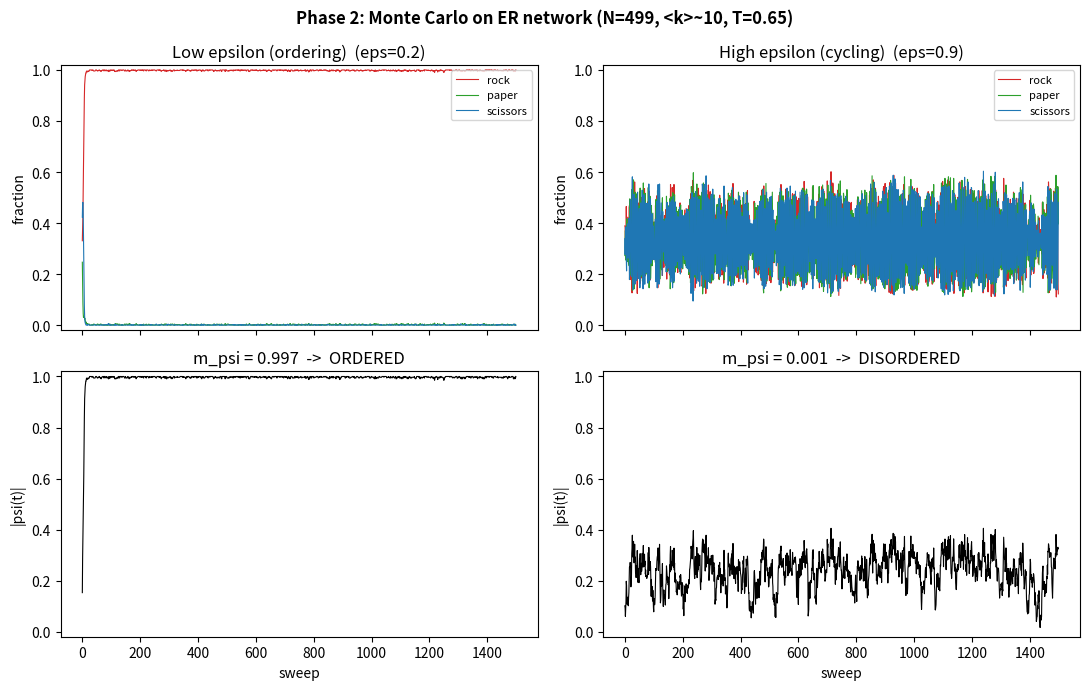

Recreate this plot in Python.
"""
Phase 2: Agent-level Monte Carlo of Potts-RPS dynamics ON A NETWORK.

The conceptual jump from Phase 1:
  Phase 1 (HMF) tracked only POPULATION FRACTIONS and assumed everyone feels
  the average mix. There were no individuals.
  Here, every node is a real AGENT holding one strategy, and it only feels its
  OWN neighbours in the graph. The dynamics are now STOCHASTIC -- run it twice
  and you get different trajectories. This is the "ground truth" the whole
  project's mean-field models try to approximate.

This is the Python version of the original repo's `mc_simulation.cpp`. It is
slow but easy to read and debug; in Phase 3 we port the hot loop to C++.

The Monte Carlo step (Glauber / Metropolis-like):
  1. Pick a random node n.
  2. Propose a different strategy s' (one of the other two, picked at random).
  3. Compute the payoff change if n switched, summed over its neighbours:
        dU = sum_neighbours ( P[s'][neighbour] - P[s][neighbour] )
  4. Accept the switch with probability  logistic(dU / T) = 1/(1+exp(-dU/T)).
     Higher payoff -> more likely to accept; temperature T allows uphill moves.
  One "sweep" = N such attempts (so on average every node is tried once).
"""

import argparse
import numpy as np
import networkx as nx


def build_graph(graph_type, n, avg_degree, seed):
    """Build an ER or BA graph and return neighbour lists (its largest
    connected component, so every node has someone to interact with)."""
    if graph_type == "ER":
        p = avg_degree / (n - 1)
        G = nx.erdos_renyi_graph(n, p, seed=seed)
    elif graph_type == "BA":
        m = max(1, avg_degree // 2)          # BA adds m edges/node -> <k> ~ 2m
        G = nx.barabasi_albert_graph(n, m, seed=seed)
    else:
        raise ValueError("graph_type must be 'ER' or 'BA'")

    if not nx.is_connected(G):               # keep the giant component
        G = G.subgraph(max(nx.connected_components(G), key=len)).copy()
    G = nx.convert_node_labels_to_integers(G)
    # neighbour lists as plain Python lists -> fast to iterate in the hot loop
    return [list(G.neighbors(i)) for i in range(G.number_of_nodes())]


def order_parameter(fracs, burn_in_frac=0.3):
    """Same complex RPS order parameter as Phase 1, but measured from the
    stochastic fraction time series. m_psi ~ 1 ordered, ~ 0 cycling."""
    fracs = np.asarray(fracs)
    r, p, s = fracs[:, 0], fracs[:, 1], fracs[:, 2]
    psi = r + p * np.exp(1j * 2 * np.pi / 3) + s * np.exp(1j * 4 * np.pi / 3)
    start = int(len(fracs) * burn_in_frac)
    return np.abs(np.mean(psi[start:]))


def run_mc(neighbors, eps, T=0.65, sweeps=1500, seed=0):
    """Run the Monte Carlo and return the per-sweep (r, p, s) fractions."""
    rng = np.random.default_rng(seed)
    N = len(neighbors)
    # payoff matrix P = I + eps*skew
    P = [[1.0, -eps, eps], [eps, 1.0, -eps], [-eps, eps, 1.0]]

    states = rng.integers(0, 3, size=N).tolist()      # random initial strategies
    fracs = np.empty((sweeps, 3))

    # pre-draw the random numbers we need each sweep (fast + reproducible)
    for t in range(sweeps):
        nodes = rng.integers(0, N, size=N)            # which node to try
        proposals = rng.integers(1, 3, size=N)        # +1 or +2 (mod 3) -> other strategy
        accepts = rng.random(size=N)                  # acceptance dice
        for i in range(N):
            n = nodes[i]
            cur = states[n]
            new = (cur + proposals[i]) % 3
            nbrs = neighbors[n]
            if not nbrs:
                continue
            Pn, Pc = P[new], P[cur]
            dU = 0.0
            for m in nbrs:
                sm = states[m]
                dU += Pn[sm] - Pc[sm]
            # accept with probability logistic(dU/T)
            if accepts[i] * (1.0 + np.exp(-dU / T)) < 1.0:
                states[n] = new

        c0 = states.count(0); c1 = states.count(1)
        fracs[t] = (c0 / N, c1 / N, (N - c0 - c1) / N)
    return fracs


def main():
    ap = argparse.ArgumentParser()
    ap.add_argument("--graph", default="ER", choices=["ER", "BA"])
    ap.add_argument("--n", type=int, default=500)
    ap.add_argument("--k", type=int, default=10)
    ap.add_argument("--temp", type=float, default=0.65)
    ap.add_argument("--sweeps", type=int, default=1500)
    ap.add_argument("--seed", type=int, default=1)
    args = ap.parse_args()

    import matplotlib.pyplot as plt
    neighbors = build_graph(args.graph, args.n, args.k, args.seed)
    Nactual = len(neighbors)
    print(f"{args.graph} graph: N={Nactual}, <k>~{args.k}, T={args.temp}")

    cases = [("Low epsilon (ordering)", 0.2), ("High epsilon (cycling)", 0.9)]
    fig, axes = plt.subplots(2, len(cases), figsize=(11, 7), sharex=True)
    for col, (title, eps) in enumerate(cases):
        fracs = run_mc(neighbors, eps, T=args.temp, sweeps=args.sweeps, seed=args.seed)
        m_psi = order_parameter(fracs)

        ax = axes[0, col]
        ax.plot(fracs[:, 0], color="tab:red", lw=0.8, label="rock")
        ax.plot(fracs[:, 1], color="tab:green", lw=0.8, label="paper")
        ax.plot(fracs[:, 2], color="tab:blue", lw=0.8, label="scissors")
        ax.set_title(f"{title}  (eps={eps})")
        ax.set_ylabel("fraction"); ax.set_ylim(-0.02, 1.02)
        ax.legend(loc="upper right", fontsize=8)

        psi = (fracs[:, 0] + fracs[:, 1] * np.exp(1j * 2 * np.pi / 3)
               + fracs[:, 2] * np.exp(1j * 4 * np.pi / 3))
        ax = axes[1, col]
        ax.plot(np.abs(psi), color="black", lw=0.8)
        ax.set_title(f"m_psi = {m_psi:.3f}  ->  "
                     f"{'ORDERED' if m_psi > 0.5 else 'DISORDERED'}")
        ax.set_ylabel("|psi(t)|"); ax.set_xlabel("sweep"); ax.set_ylim(-0.02, 1.02)
        print(f"  eps={eps}:  m_psi={m_psi:.3f}")

    fig.suptitle(f"Phase 2: Monte Carlo on {args.graph} network "
                 f"(N={Nactual}, <k>~{args.k}, T={args.temp})", fontweight="bold")
    fig.tight_layout()
    out = f"mc_phase2_{args.graph}.png"
    fig.savefig(out, dpi=130)
    print(f"Saved {out}")


if __name__ == "__main__":
    main()
